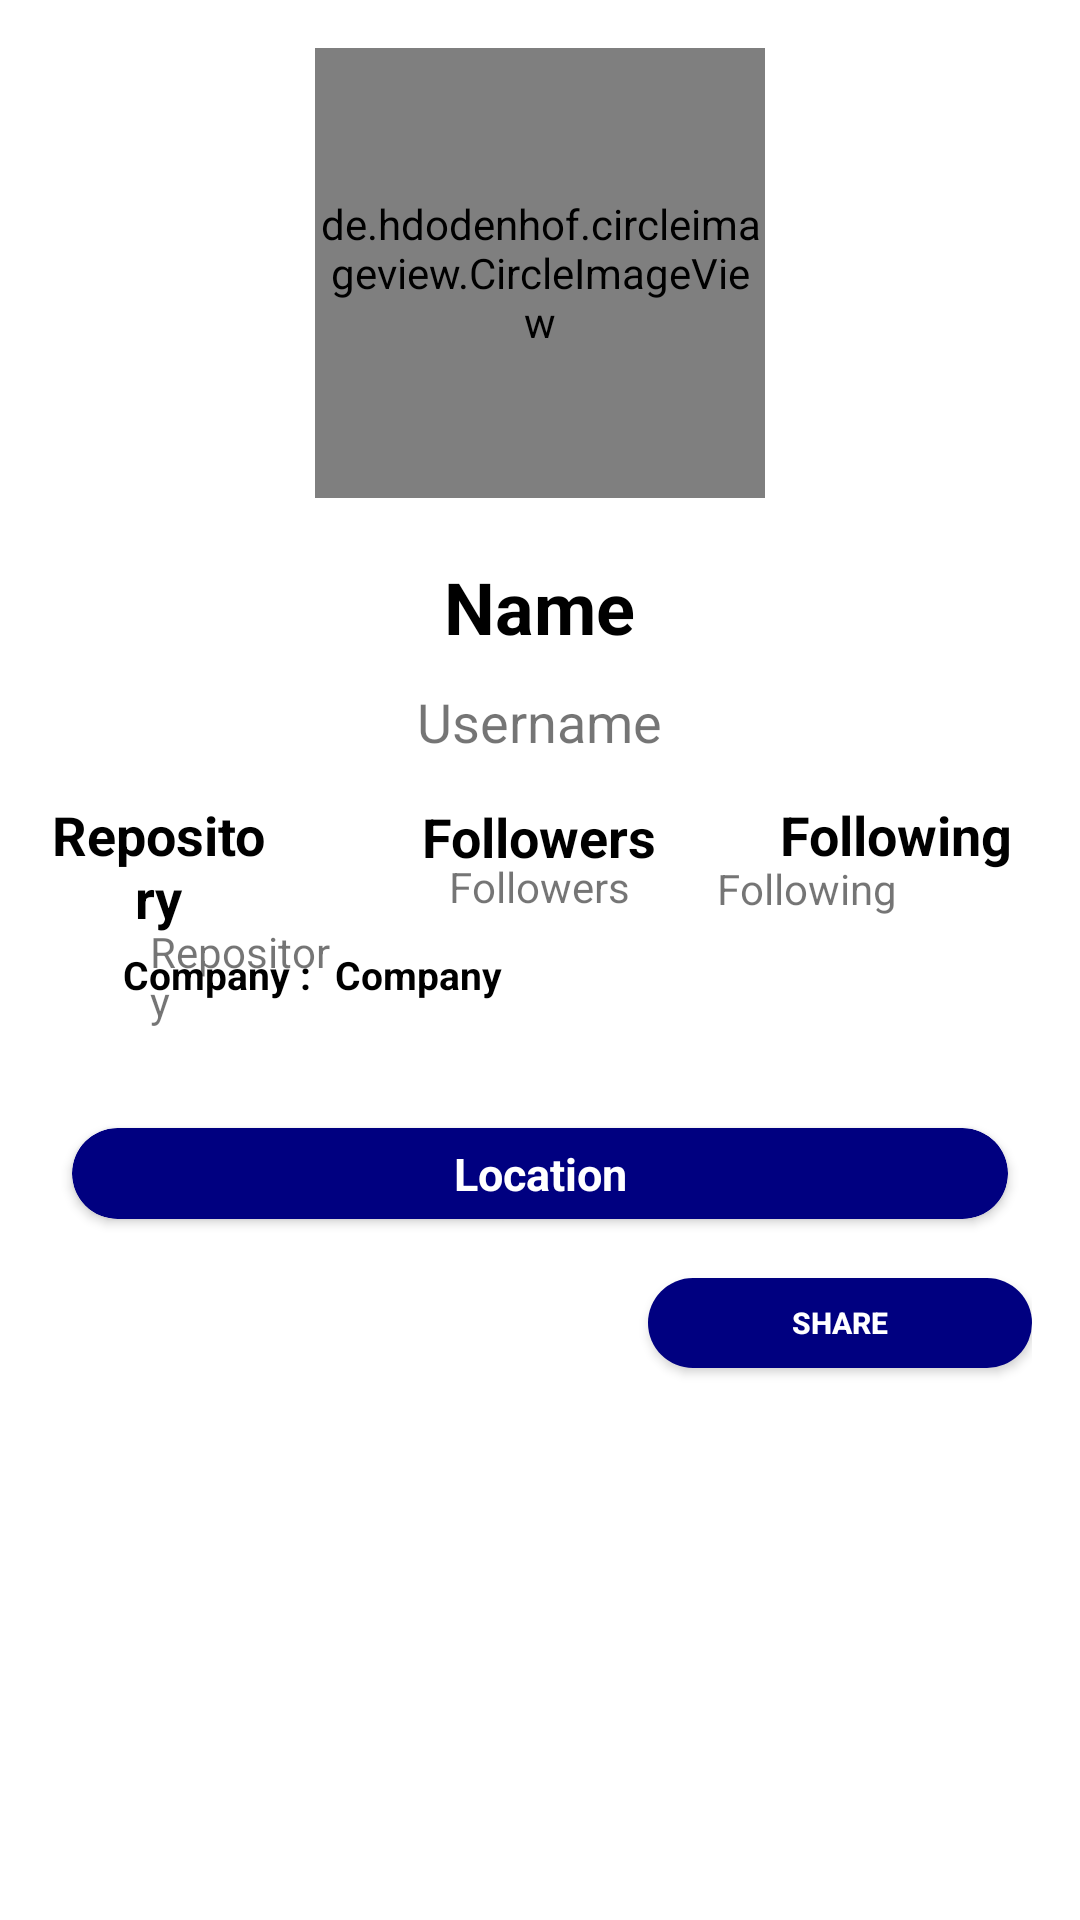

Android layout source for this screen:
<!-- AndroidManifest.xml: application theme Theme.GithubTheme -->
<!-- res/layout/activity_detail_user.xml -->
<?xml version="1.0" encoding="utf-8"?>
<ScrollView xmlns:android="http://schemas.android.com/apk/res/android"
    android:layout_width="match_parent"
    android:layout_height="wrap_content"
    xmlns:tools="http://schemas.android.com/tools"
    xmlns:app="http://schemas.android.com/apk/res-auto"
    android:padding="16dp">

    <RelativeLayout
        android:layout_width="match_parent"
        android:layout_height="wrap_content">

        <de.hdodenhof.circleimageview.CircleImageView
            xmlns:app="http://schemas.android.com/apk/res-auto"
            android:id="@+id/detail_avatar"
            android:layout_width="150dp"
            android:layout_height="150dp"
            app:civ_border_width="2dp"
            app:civ_border_color="#FF909090"
            android:layout_centerHorizontal="true"
            tools:src="@tools:sample/avatars" />
        <TextView
            android:id="@+id/detail_name"
            android:layout_width="wrap_content"
            android:layout_height="wrap_content"
            android:layout_marginStart="0dp"
            android:layout_marginTop="20dp"
            android:layout_below="@id/detail_avatar"
            android:text="@string/name"
            android:textColor="@android:color/black"
            android:textSize="24sp"
            android:textStyle="bold"
            android:layout_centerHorizontal="true"/>
        <TextView
            android:id="@+id/detail_username"
            android:layout_width="wrap_content"
            android:layout_height="wrap_content"
            android:layout_below="@id/detail_name"
            android:layout_marginStart="0dp"
            android:layout_marginTop="10dp"
            android:ellipsize="end"
            android:textSize="18sp"
            android:maxLines="3"
            android:text="@string/username"
            android:layout_centerHorizontal="true"/>

        <TextView
            android:id="@+id/detail_repository"
            android:layout_width="wrap_content"
            android:layout_height="wrap_content"
            android:layout_marginStart="0dp"
            android:layout_marginTop="250dp"
            android:layout_marginEnd="31dp"
            android:layout_marginLeft="6dp"
            android:layout_toStartOf="@id/detail_followers"
            android:ellipsize="end"
            android:maxLines="3"
            android:textAlignment="center"
            android:text="@string/repository"
            android:textColor="@android:color/black"
            android:textSize="18dp"
            android:textStyle="bold"
            android:layout_centerHorizontal="false"/>

        <TextView
            android:layout_width="wrap_content"
            android:layout_height="wrap_content"
            android:layout_below="@+id/detail_repository"
            android:layout_marginStart="34dp"
            android:layout_marginTop="-4dp"
            android:layout_marginEnd="10dp"
            android:ellipsize="end"
            android:layout_toStartOf="@id/detail_followers"
            android:text="Repository" />

        <TextView
            android:id="@+id/detail_followers"
            android:layout_width="wrap_content"
            android:layout_height="wrap_content"
            android:layout_below="@id/detail_username"
            android:layout_marginStart="20dp"
            android:layout_marginTop="14dp"
            android:ellipsize="end"
            android:textSize="18dp"
            android:textColor="@android:color/black"
            android:text="@string/followers"
            android:textStyle="bold"
            android:layout_centerHorizontal="true"/>

        <TextView

            android:layout_width="wrap_content"
            android:layout_height="wrap_content"
            android:layout_marginStart="20dp"
            android:layout_marginTop="270dp"
            android:ellipsize="end"
            android:text="Followers"
            android:layout_centerHorizontal="true"/>

        <TextView
            android:id="@+id/detail_following"
            android:layout_width="wrap_content"
            android:layout_height="wrap_content"
            android:layout_marginStart="41dp"
            android:layout_marginTop="250dp"
            android:layout_marginRight="6dp"
            android:layout_toEndOf="@id/detail_followers"
            android:ellipsize="end"
            android:textAlignment="center"
            android:text="@string/following"
            android:textColor="@android:color/black"
            android:textSize="18dp"
            android:textStyle="bold" />

        <TextView

            android:layout_width="wrap_content"
            android:layout_height="wrap_content"
            android:layout_below="@+id/detail_following"
            android:layout_marginStart="20dp"
            android:layout_marginTop="-4dp"
            android:layout_toEndOf="@id/detail_followers"
            android:ellipsize="end"
            android:text="Following" />



            <LinearLayout
                android:orientation="horizontal"
                android:layout_marginTop="300dp"
                android:layout_marginLeft="25dp"
                android:layout_marginRight="0dp"
                android:layout_marginBottom="5dp"
                android:layout_width="match_parent"

                android:layout_height="match_parent">
                <TextView
                    android:text="Company :"
                    android:textSize="13sp"
                    android:textStyle="bold"
                    android:textColor="@color/black"
                    android:layout_marginRight="8dp"
                    android:layout_width="wrap_content"
                    android:layout_height="wrap_content"
                    />
                <TextView
                    android:text="@string/company"
                    android:textSize="13sp"
                    android:textStyle="bold"
                    android:textColor="@color/black"
                    android:layout_width="350dp"
                    android:maxLines="3"
                    android:layout_height="match_parent"
                    android:id="@+id/detail_company"/>
            </LinearLayout>

        <androidx.cardview.widget.CardView

            android:layout_width="match_parent"
            android:layout_height="match_parent"
            android:layout_marginLeft="8dp"
            android:layout_marginRight="8dp"
            android:layout_marginTop="360dp"
            android:layout_marginBottom="18dp"
            app:cardBackgroundColor="@color/darkblue"
            app:cardCornerRadius="50dp">

            <LinearLayout
                android:orientation="horizontal"
                android:layout_marginTop="5dp"
                android:layout_marginLeft="5dp"
                android:layout_marginRight="5dp"
                android:layout_marginBottom="5dp"
                android:background="@color/darkblue"
                android:layout_width="match_parent"
                android:layout_height="match_parent">

                <TextView
                    android:id="@+id/detail_location"
                    android:layout_width="match_parent"
                    android:layout_height="match_parent"
                    android:layout_centerHorizontal="true"
                    android:textAlignment="center"
                    android:text="@string/location"
                    android:textColor="@color/white"
                    android:textSize="15sp"
                    android:textStyle="bold" />
            </LinearLayout>
        </androidx.cardview.widget.CardView>

        <Button
            android:id="@+id/btnShare"
            style="@style/button.home"
            android:background="@drawable/custom_button"
            android:layout_width="150dp"
            android:layout_height="30dp"
            android:layout_marginStart="200dp"
            android:layout_marginLeft="8dp"
            android:layout_marginTop="410dp"
            android:layout_marginRight="8dp"
            android:layout_marginBottom="18dp"
            android:text="Share"
            android:textStyle="bold"
            android:textColor="@color/white"
            android:textSize="10sp" />


    </RelativeLayout>

</ScrollView>
<!-- resources referenced by this layout -->
<resources>
  <color name="black">#FF000000</color>
  <color name="darkblue">#000080</color>
  <color name="white">#FFFFFFFF</color>
  <!-- drawable custom_button (drawable) -->
  <?xml version="1.0" encoding="utf-8"?>
  <shape xmlns:android="http://schemas.android.com/apk/res/android"
      android:shape="rectangle">
  
      <solid android:color="#000080"/>
  
      <corners android:radius="15dp"/>
  
  </shape>
  <string name="company">Company</string>
  <string name="followers">Followers</string>
  <string name="following">Following</string>
  <string name="location">Location</string>
  <string name="name">Name</string>
  <string name="repository">Repository</string>
  <string name="username">Username</string>
  <style name="button.home">
          <item name="android:background">@color/white</item>
  
      </style>
  <style name="Theme.GithubTheme" parent="Theme.MaterialComponents.DayNight.DarkActionBar">
          
          <item name="colorPrimary">@color/darkblue</item>
          <item name="colorPrimaryVariant">@color/darkblue</item>
          <item name="colorOnPrimary">@color/black</item>
          
          <item name="android:statusBarColor" tools:targetApi="l">?attr/colorPrimaryVariant</item>
          
      </style>
</resources>
